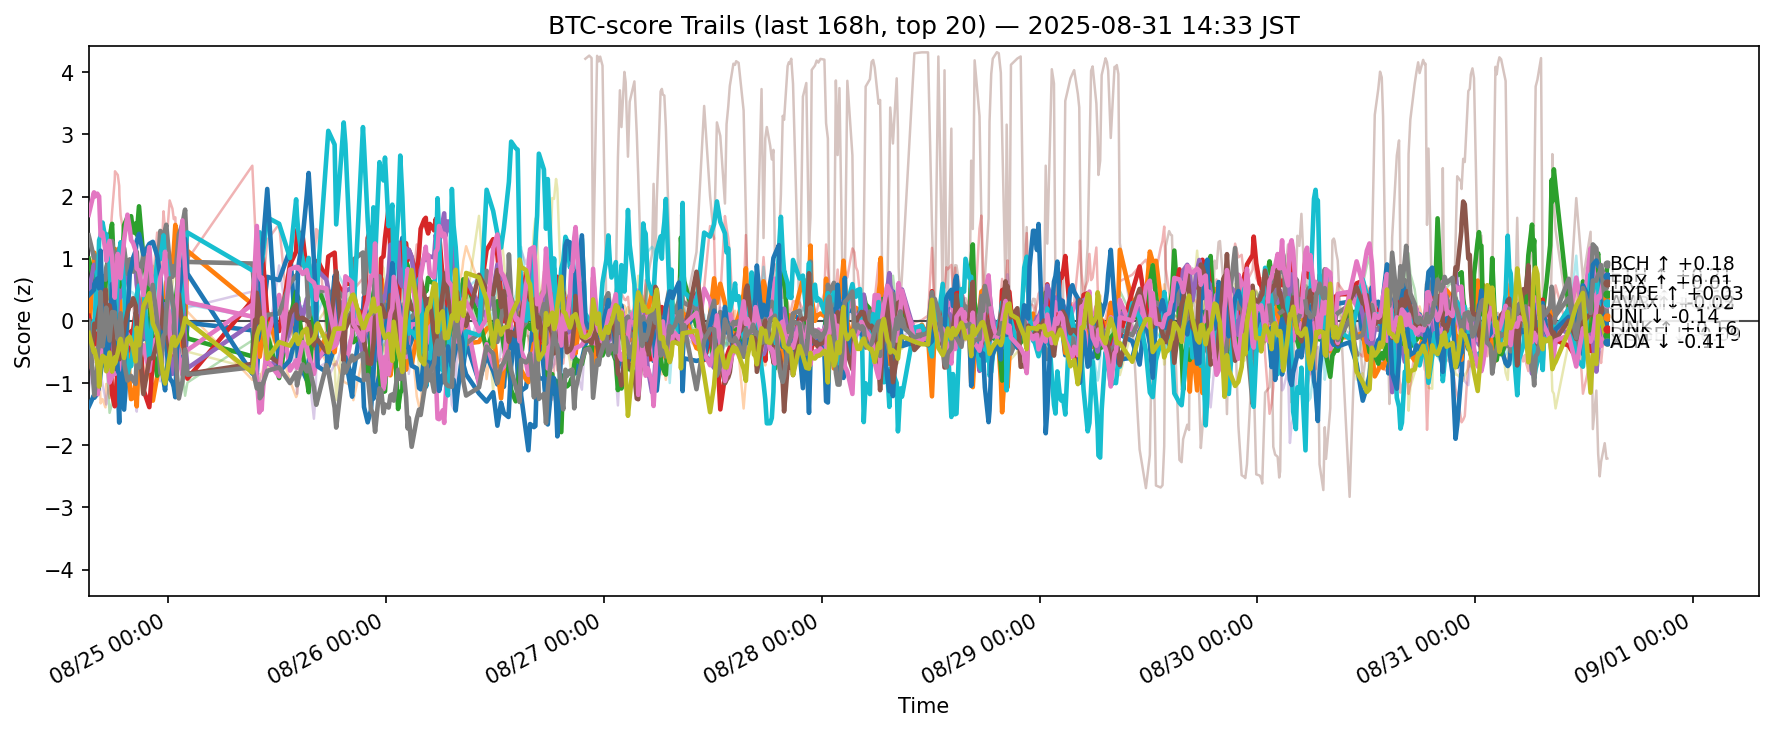

Source data for this figure (header and first rows):
ts, side, symbol, score
2025-08-24 06:14:54.497210+00:00, btc, ADA, -1.384
2025-08-24 06:14:54.497210+00:00, btc, AVAX, -0.2916
2025-08-24 06:14:54.497210+00:00, btc, BCH, 1.002
2025-08-24 06:14:54.497210+00:00, btc, BNB, 0.08213
2025-08-24 06:14:54.497210+00:00, btc, BTC, 0.4445
2025-08-24 06:14:54.497210+00:00, btc, DOGE, -0.3693
2025-08-24 06:14:54.497210+00:00, btc, DOT, -0.2711
2025-08-24 06:14:54.497210+00:00, btc, ETH, 1.377
2025-08-24 06:14:54.497210+00:00, btc, HBAR, -0.6643
2025-08-24 06:14:54.497210+00:00, btc, HYPE, -0.4286
2025-08-24 06:14:54.497210+00:00, btc, LINK, 0.4129
2025-08-24 06:14:54.497210+00:00, btc, LTC, 0.1243
2025-08-24 06:14:54.497210+00:00, btc, SHIB, -0.7924
2025-08-24 06:14:54.497210+00:00, btc, SOL, 0.3132
2025-08-24 06:14:54.497210+00:00, btc, SUI, -1.112
2025-08-24 06:14:54.497210+00:00, btc, TON, -0.7221
2025-08-24 06:14:54.497210+00:00, btc, TRX, 1.706
2025-08-24 06:14:54.497210+00:00, btc, UNI, 0.001082
2025-08-24 06:14:54.497210+00:00, btc, XLM, -0.1933
2025-08-24 06:14:54.497210+00:00, btc, XRP, 0.7108
2025-08-24 06:50:10.462946+00:00, btc, ADA, -1.194
2025-08-24 06:50:10.462946+00:00, btc, AVAX, 1.023
2025-08-24 06:50:10.462946+00:00, btc, BCH, 0.6284
2025-08-24 06:50:10.462946+00:00, btc, BNB, -0.3815
2025-08-24 06:50:10.462946+00:00, btc, BTC, 0.9031
2025-08-24 06:50:10.462946+00:00, btc, DOGE, -1.018
2025-08-24 06:50:10.462946+00:00, btc, DOT, -0.6323
2025-08-24 06:50:10.462946+00:00, btc, ETH, 1.016
2025-08-24 06:50:10.462946+00:00, btc, HBAR, -0.8125
2025-08-24 06:50:10.462946+00:00, btc, HYPE, 0.00104
2025-08-24 06:50:10.462946+00:00, btc, LINK, 0.5023
2025-08-24 06:50:10.462946+00:00, btc, LTC, -0.05175
2025-08-24 06:50:10.462946+00:00, btc, SHIB, -0.923
2025-08-24 06:50:10.462946+00:00, btc, SOL, 0.9555
2025-08-24 06:50:10.462946+00:00, btc, SUI, -0.5346
2025-08-24 06:50:10.462946+00:00, btc, TON, -0.2087
2025-08-24 06:50:10.462946+00:00, btc, TRX, 2.068
2025-08-24 06:50:10.462946+00:00, btc, UNI, -1.107
2025-08-24 06:50:10.462946+00:00, btc, XLM, -0.5048
2025-08-24 06:50:10.462946+00:00, btc, XRP, 0.2153
2025-08-24 06:52:23.470267+00:00, btc, ADA, -1.236
2025-08-24 06:52:23.470267+00:00, btc, AVAX, 1.098
2025-08-24 06:52:23.470267+00:00, btc, BCH, 0.7499
2025-08-24 06:52:23.470267+00:00, btc, BNB, -0.299
2025-08-24 06:52:23.470267+00:00, btc, BTC, 0.8061
2025-08-24 06:52:23.470267+00:00, btc, DOGE, -0.9549
2025-08-24 06:52:23.470267+00:00, btc, DOT, -0.7293
2025-08-24 06:52:23.470267+00:00, btc, ETH, 1.052
2025-08-24 06:52:23.470267+00:00, btc, HBAR, -0.7752
2025-08-24 06:52:23.470267+00:00, btc, HYPE, -0.1498
2025-08-24 06:52:23.470267+00:00, btc, LINK, 0.5946
2025-08-24 06:52:23.470267+00:00, btc, LTC, -0.1437
2025-08-24 06:52:23.470267+00:00, btc, SHIB, -0.8548
2025-08-24 06:52:23.470267+00:00, btc, SOL, 1.038
2025-08-24 06:52:23.470267+00:00, btc, SUI, -0.6619
2025-08-24 06:52:23.470267+00:00, btc, TON, -0.04506
2025-08-24 06:52:23.470267+00:00, btc, TRX, 1.998
2025-08-24 06:52:23.470267+00:00, btc, UNI, -1.198
2025-08-24 06:52:23.470267+00:00, btc, XLM, -0.4606
2025-08-24 06:52:23.470267+00:00, btc, XRP, 0.1164
... 11,280 more rows
